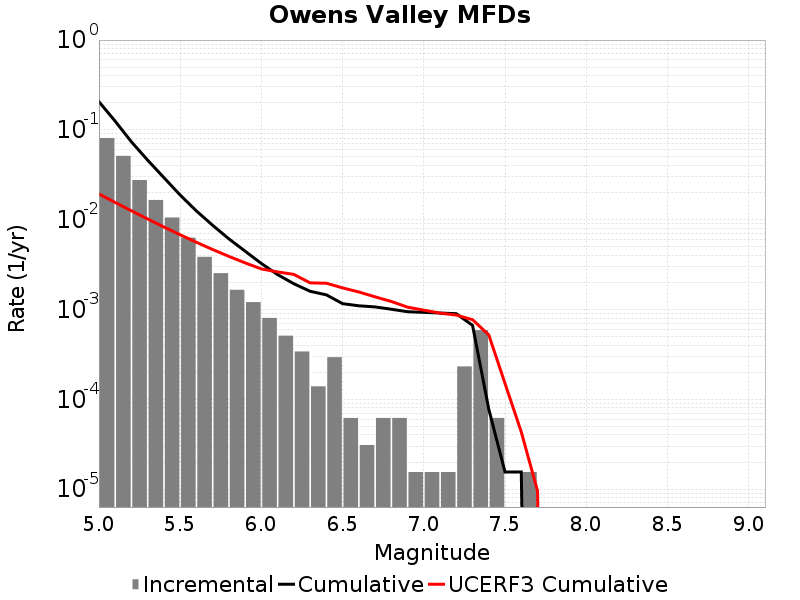

The file beside this chart, header and first rows:
Magnitude, Incremental Rate, Cumulative Rate, UCERF3 Cumulative Rate
5.05, 0.08111, 0.206, 0.01932
5.15, 0.05132, 0.1249, 0.01555
5.25, 0.0276, 0.07354, 0.01256
5.35, 0.01656, 0.04594, 0.01018
5.45, 0.01057, 0.02938, 0.008291
5.55, 0.0063, 0.01881, 0.006791
5.65, 0.003854, 0.01251, 0.005599
5.75, 0.002539, 0.008653, 0.004652
5.85, 0.001656, 0.006114, 0.003901
5.95, 0.001207, 0.004458, 0.003303
6.05, 8.049444E-4, 0.003251, 0.002829
6.15, 5.108301E-4, 0.002446, 0.00262
6.25, 3.405534E-4, 0.001935, 0.002458
6.35, 1.393173E-4, 0.001594, 0.001979
6.45, 2.941143E-4, 0.001455, 0.001961
6.55, 6.19188E-5, 0.001161, 0.00174
6.65, 3.09594E-5, 0.001099, 0.001567
6.75, 6.19188E-5, 0.001068, 0.001383
6.85, 6.19188E-5, 0.001006, 0.001228
6.95, 1.54797E-5, 9.442617E-4, 0.001061
7.05, 1.54797E-5, 9.28782E-4, 9.831345E-4
7.15, 1.54797E-5, 9.133023E-4, 9.11038E-4
7.25, 2.321955E-4, 8.978226E-4, 8.663685E-4
7.35, 5.882286E-4, 6.6562707E-4, 7.6980045E-4
7.45, 6.19188E-5, 7.73985E-5, 5.2128E-4
7.55, 0.0, 1.54797E-5, 1.4965242E-4
7.65, 1.54797E-5, 1.54797E-5, 4.33014E-5
7.75, 0.0, 0.0, 9.537954E-6
7.85, 0.0, 0.0, 0.0
7.95, 0.0, 0.0, 0.0
8.05, 0.0, 0.0, 0.0
8.15, 0.0, 0.0, 0.0
8.25, 0.0, 0.0, 0.0
8.35, 0.0, 0.0, 0.0
8.45, 0.0, 0.0, 0.0
8.55, 0.0, 0.0, 0.0
8.65, 0.0, 0.0, 0.0
8.75, 0.0, 0.0, 0.0
8.85, 0.0, 0.0, 0.0
8.95, 0.0, 0.0, 0.0
9.05, 0.0, 0.0, 0.0
